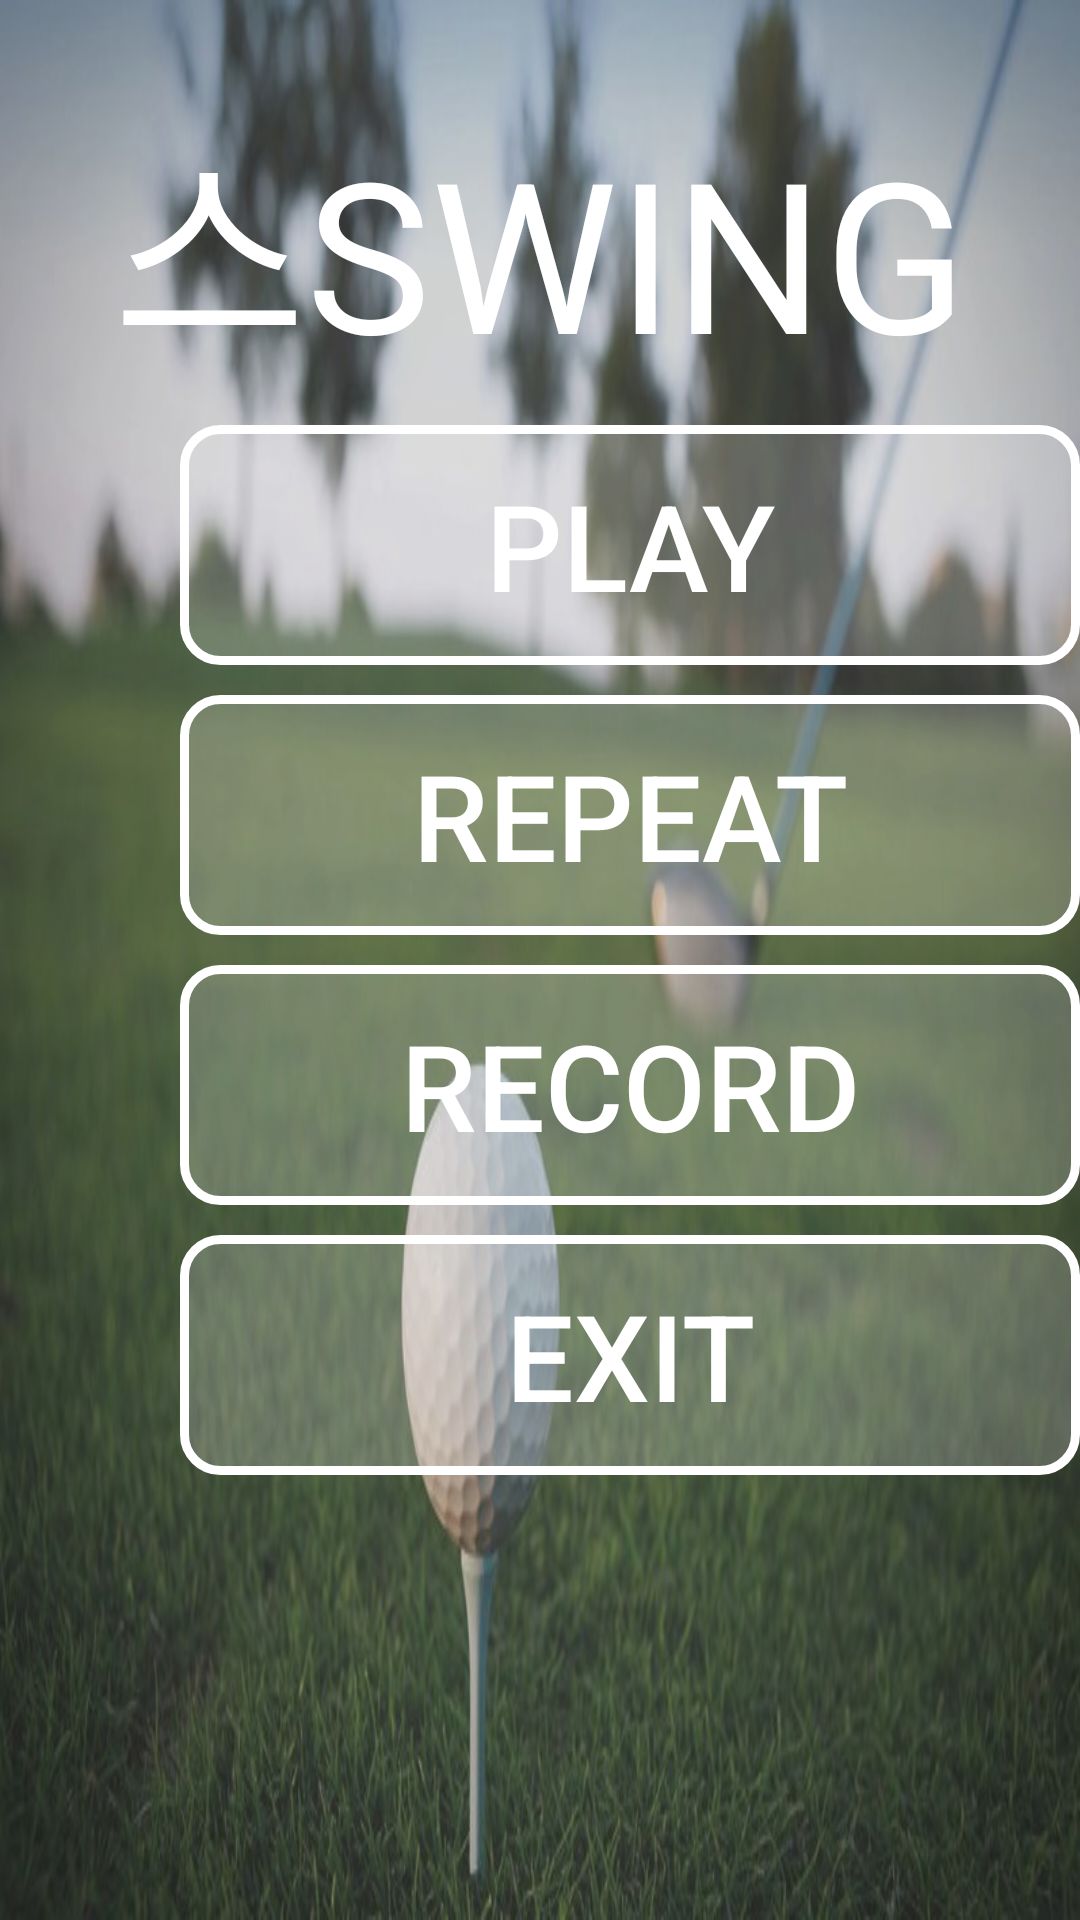

Layout XML and referenced resources for this Android screen:
<!-- AndroidManifest.xml: application theme Theme.AppCompat.Light.NoActionBar -->
<!-- res/layout/activity_main.xml -->
<?xml version="1.0" encoding="utf-8"?>

<LinearLayout xmlns:android="http://schemas.android.com/apk/res/android"
    xmlns:tools="http://schemas.android.com/tools"
    android:id="@+id/activity_main"
    android:layout_width="match_parent"
    android:layout_height="match_parent"
    android:orientation="vertical"
    android:background="@drawable/mainback"
    tools:context="com.example.yoon.swing.MainActivity">

    <TextView
        android:layout_marginTop="30sp"
        android:textColor="#ffffff"
        android:layout_marginBottom="10sp"
        android:layout_gravity="center"
        android:textSize="70sp"
        android:text="스SWING"
        android:layout_width="wrap_content"
        android:layout_height="wrap_content" />
    <LinearLayout
        android:gravity="right"
        android:orientation="vertical"
        android:layout_width="match_parent"
        android:layout_height="wrap_content">
        <Button
            android:layout_marginBottom="10sp"
            android:textColor="#ffffff"
            android:background="@drawable/menu_button"
            android:id="@+id/btplay"
            android:textSize="40sp"
            android:text="PLAY"
            android:layout_width="300sp"
            android:layout_height="80sp" />
        <Button
            android:layout_marginBottom="10sp"
            android:textColor="#ffffff"
            android:background="@drawable/menu_button"
            android:id="@+id/btrepeat"
            android:textSize="40sp"
            android:text="REPEAT"
            android:layout_width="300sp"
            android:layout_height="80sp" />
        <Button
            android:layout_marginBottom="10sp"
            android:textColor="#ffffff"
            android:background="@drawable/menu_button"
            android:id="@+id/btrecord"
            android:textSize="40sp"
            android:text="RECORD"
            android:layout_width="300sp"
            android:layout_height="80sp" />
        <Button
            android:layout_marginBottom="10sp"
            android:textColor="#ffffff"
            android:background="@drawable/menu_button"
            android:id="@+id/btexit"
            android:textSize="40sp"
            android:text="EXIT"
            android:layout_width="300sp"
            android:layout_height="80sp" />
    </LinearLayout>
</LinearLayout>
<!-- resources referenced by this layout -->
<resources>
  <!-- drawable mainback: jpg bitmap (drawable, 89623 bytes) -->
  <!-- drawable menu_button (drawable) -->
  <?xml version="1.0" encoding="utf-8"?>
  
  <layer-list xmlns:android="http://schemas.android.com/apk/res/android" >
      <item>
          <shape android:shape="rectangle">
              <stroke android:width="3dp" android:color="#ffffff" />
              <solid android:color="#33ffffff" />
              <corners android:radius="12dp" />
  
          </shape>
      </item>
  </layer-list>
</resources>
